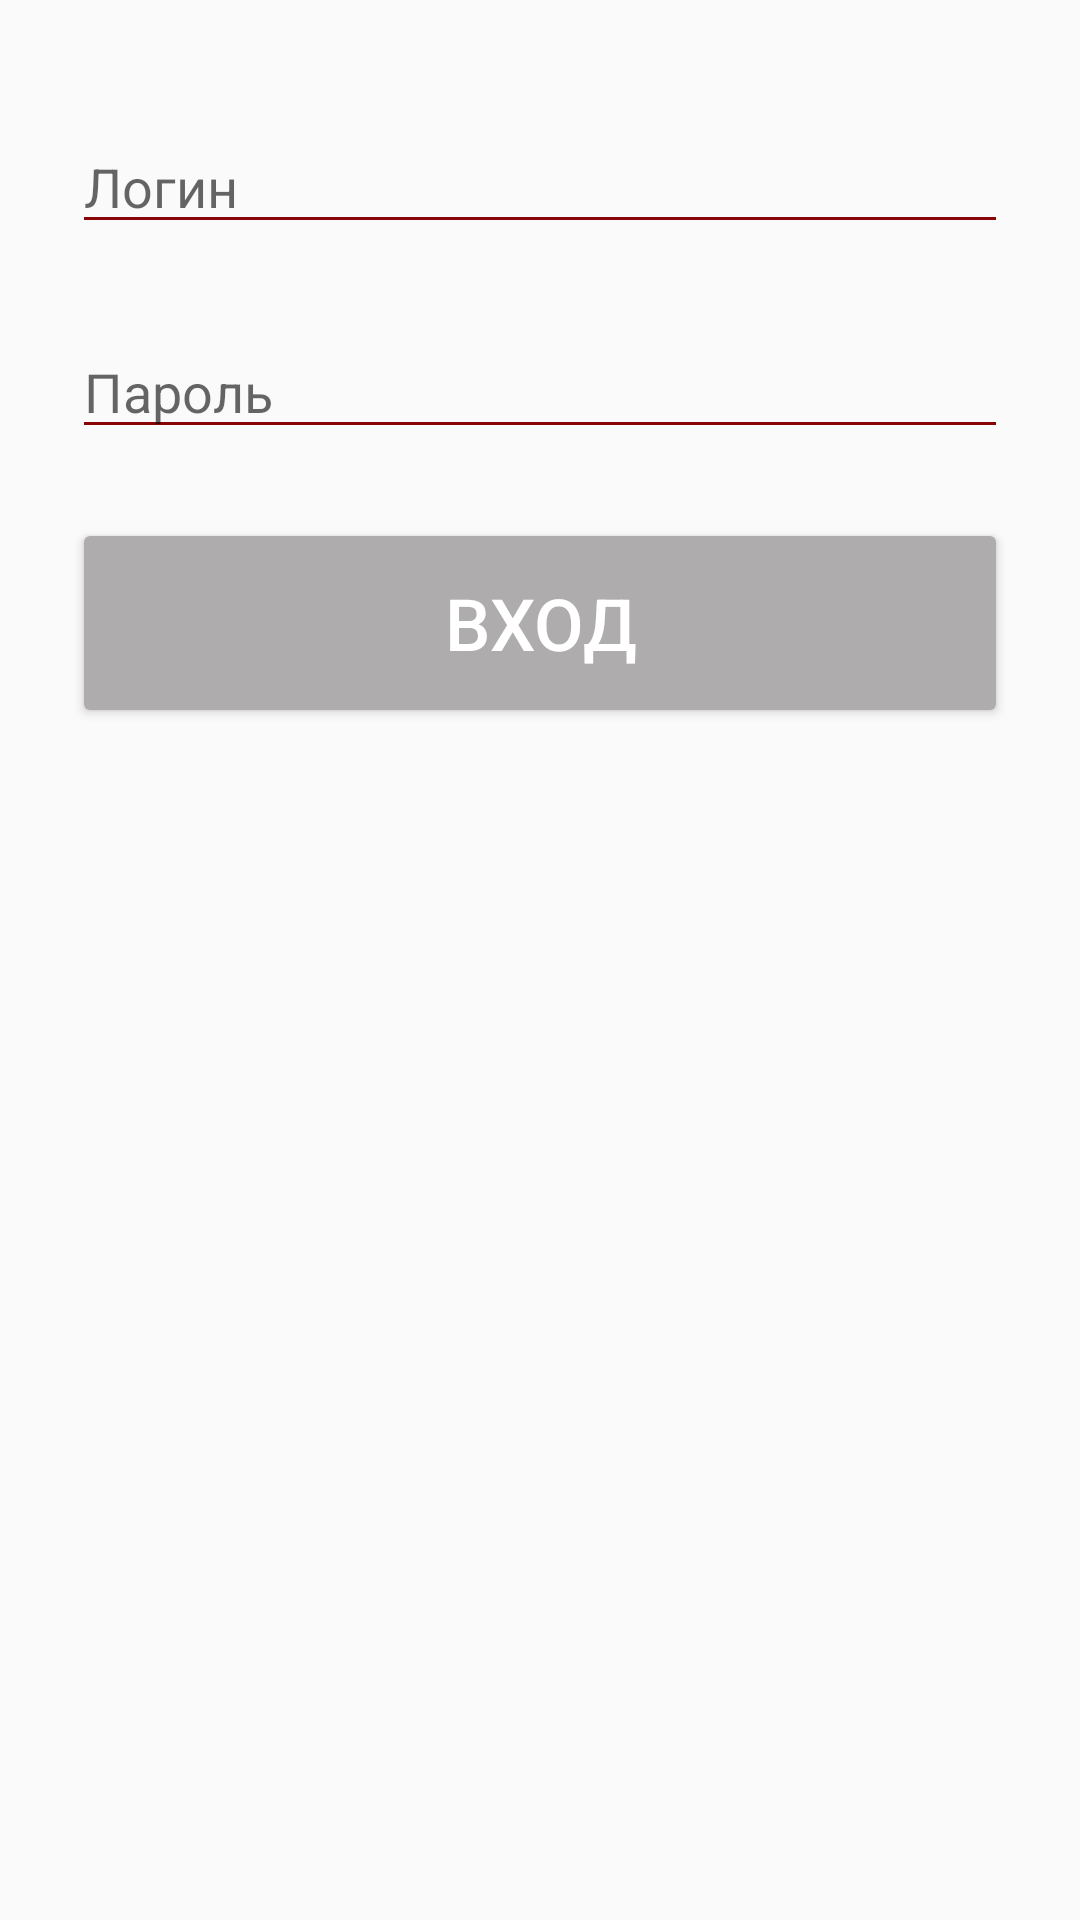

The Android layout XML behind this screen, and the referenced resources:
<!-- AndroidManifest.xml: application theme AppTheme -->
<!-- res/layout/activity_main.xml -->
<?xml version="1.0" encoding="utf-8"?>
<androidx.constraintlayout.widget.ConstraintLayout xmlns:android="http://schemas.android.com/apk/res/android"
    xmlns:app="http://schemas.android.com/apk/res-auto"
    xmlns:tools="http://schemas.android.com/tools"
    android:layout_width="match_parent"
    android:layout_height="match_parent"
    tools:context="ru.kdvm.labcontrol.LoginActivity">

    <Button
        android:id="@+id/button"
        style="@style/Widget.AppCompat.Button.Colored"
        android:layout_width="0dp"
        android:layout_height="70dp"
        android:layout_marginTop="23dp"
        android:text="Вход"
        android:textSize="24sp"
        app:layout_constraintEnd_toEndOf="@+id/txtPassword"
        app:layout_constraintStart_toStartOf="@+id/txtPassword"
        app:layout_constraintTop_toBottomOf="@+id/txtPassword" />

    <com.google.android.material.textfield.TextInputEditText
        android:id="@+id/txtPassword"
        android:layout_width="match_parent"
        android:layout_height="wrap_content"
        android:layout_marginStart="24dp"
        android:layout_marginTop="27dp"
        android:layout_marginEnd="24dp"
        android:backgroundTint="@color/colorPrimaryDark"
        android:hint="Пароль"
        android:inputType="textPassword"
        app:layout_constraintEnd_toEndOf="@+id/txtLogin"
        app:layout_constraintStart_toStartOf="@+id/txtLogin"
        app:layout_constraintTop_toBottomOf="@+id/txtLogin" />

    <com.google.android.material.textfield.TextInputEditText
        android:id="@+id/txtLogin"
        android:layout_width="match_parent"
        android:layout_height="wrap_content"
        android:layout_marginStart="24dp"
        android:layout_marginTop="40dp"
        android:layout_marginEnd="24dp"
        android:backgroundTint="@color/colorPrimaryDark"
        android:hint="Логин"
        app:layout_constraintEnd_toEndOf="parent"
        app:layout_constraintStart_toStartOf="parent"
        app:layout_constraintTop_toTopOf="parent" />

</androidx.constraintlayout.widget.ConstraintLayout>
<!-- resources referenced by this layout -->
<resources>
  <color name="colorPrimaryDark">#880505</color>
  <style name="AppTheme" parent="Theme.AppCompat.Light">
          
          <item name="colorPrimary">#ACABAB</item>
          <item name="colorPrimaryDark">#807D7D</item>
          <item name="colorAccent">#AEACAC</item>
      </style>
</resources>
